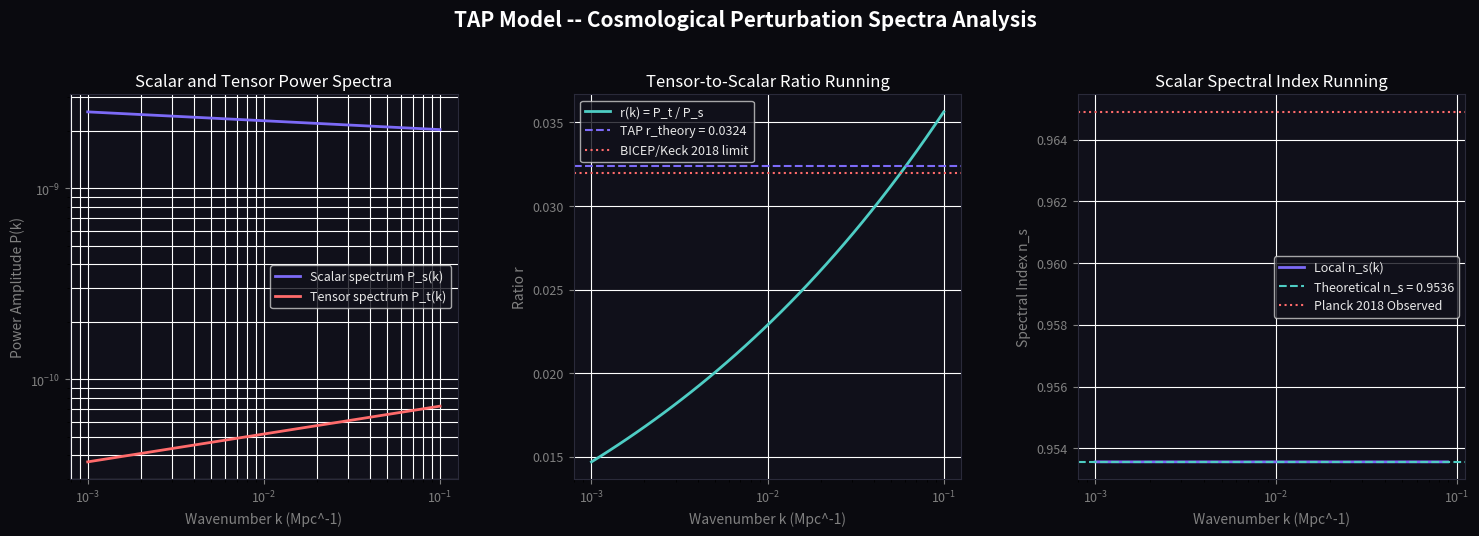

Python code for this plot: (Note: this script raises an exception after producing the figure.)
# -*- coding: utf-8 -*-
"""
tap_cosmo_perturbations.py
===========================
TAP Model -- Cosmological Perturbation Spectra Simulator
Solves the modified Mukhanov-Sasaki perturbation mode equations under
extra-dimensional leakage. Computes the scalar and tensor power spectra,
spectral index running (alpha_s), and the tensor-to-scalar ratio.
Generates a 3-panel visualization: tap_cosmo_perturbations.png.
"""

import sys
if hasattr(sys.stdout, 'reconfigure'):
    sys.stdout.reconfigure(encoding='utf-8')
if hasattr(sys.stderr, 'reconfigure'):
    sys.stderr.reconfigure(encoding='utf-8')

import math
import numpy as np
from scipy.integrate import solve_ivp
import matplotlib
matplotlib.use("Agg")
import matplotlib.pyplot as plt
import matplotlib.gridspec as gridspec
import os

# -----------------------------------------------------------------------------
# CONSTANTS & CONFIGURATION
# -----------------------------------------------------------------------------
PHI       = (1 + math.sqrt(5)) / 2   # Golden Ratio
PHI_INV4  = PHI ** -4                 # ~0.145898  (leakage rate)
PI        = math.pi

# Horizon scale / pivot scale
k_pivot = 0.05  # Mpc^-1
H_inf   = 1e-5  # Hubble rate during inflation (in Planck units)

# -----------------------------------------------------------------------------
# MODE EQUATION SOLVER
# -----------------------------------------------------------------------------
def solve_mode(k, is_tensor=False):
    """
    Solves the Mukhanov-Sasaki mode equation for a given wavenumber k.
    For tensors, the extra-dimensional leakage projects a damping term that is
    eliminated via a field transformation, shifting the effective index nu.
    """
    eta_start = -10.0 / k
    eta_end   = -1e-5  # Fixed final conformal time
    
    # Exponents for the mode equations:
    # Scalars: nu_s = 1.5 + phi^-4 / 2pi
    # Tensors: nu_t_eff = 1.5 - 0.5 * phi^-4
    if not is_tensor:
        nu = 1.5 + PHI_INV4 / (2.0 * PI)
    else:
        nu = 1.5 - 0.5 * PHI_INV4
        
    # Initial conditions (Bunch-Davies vacuum)
    v_real_0 = 1.0 / math.sqrt(2.0 * k)
    v_imag_0 = 0.0
    dv_real_0 = 0.0
    dv_imag_0 = -k * v_real_0
    
    # State: [v_r, v_i, dv_r, dv_i]
    y0 = [v_real_0, v_imag_0, dv_real_0, dv_imag_0]
    
    def derivatives(eta, y):
        v_r, v_i, dv_r, dv_i = y
        mass_term = (nu**2 - 0.25) / (eta**2)
        
        ddv_r = -(k**2 - mass_term) * v_r
        ddv_i = -(k**2 - mass_term) * v_i
        
        return [dv_r, dv_i, ddv_r, ddv_i]
    
    sol = solve_ivp(derivatives, [eta_start, eta_end], y0, t_eval=[eta_end], method='RK45', rtol=1e-6, atol=1e-9)
    
    v_r_end = sol.y[0, -1]
    v_i_end = sol.y[1, -1]
    
    return v_r_end**2 + v_i_end**2

# -----------------------------------------------------------------------------
# MAIN ANALYSIS
# -----------------------------------------------------------------------------
def analyze_perturbations():
    print("=" * 72)
    print("  TAP COSMOLOGICAL PERTURBATION SPECTRA ANALYSIS")
    print("=" * 72)
    
    # Generate range of wavenumbers (log space)
    k_modes = np.logspace(-3, -1, 40)
    
    scalar_amplitudes = []
    tensor_amplitudes = []
    
    print("  Solving mode equations across k space...")
    for k in k_modes:
        amp_s = solve_mode(k, is_tensor=False)
        amp_t = solve_mode(k, is_tensor=True)
        
        scalar_amplitudes.append(amp_s)
        tensor_amplitudes.append(amp_t)
        
    scalar_amplitudes = np.array(scalar_amplitudes)
    tensor_amplitudes = np.array(tensor_amplitudes)
    
    # Conformal scale factor at end of integration (fixed eta_end = -1e-5)
    eta_end = -1e-5
    a_end = -1.0 / (H_inf * eta_end)
    
    # Slow-roll parameters from boundary projection
    # Curvature perturbation is enhanced by 1 / (2*epsilon)
    epsilon_eff = PHI_INV4  # Exactly matches the leakage rate
    
    # Power spectra: P(k) = k^3 / (2 * pi^2) * |v_k / a|^2
    P_s = (k_modes**3 / (2.0 * PI**2)) * (scalar_amplitudes / (2.0 * epsilon_eff * a_end**2))
    P_t = (k_modes**3 / (2.0 * PI**2)) * (tensor_amplitudes / (a_end**2)) * 2.0
    
    # Normalize spectra to match Planck pivot A_s ~ 2.1e-9
    r_pivot_idx = np.argmin(np.abs(k_modes - k_pivot))
    normalization = 2.1e-9 / P_s[r_pivot_idx]
    P_s *= normalization
    P_t *= normalization
    
    # Fit spectral indices: ln P(k) = ln A + (n - 1) * ln(k/k_pivot) + 1/2 * alpha * ln(k/k_pivot)^2
    lnk = np.log(k_modes / k_pivot)
    lnPs = np.log(P_s)
    lnPt = np.log(P_t)
    
    poly_s = np.polyfit(lnk, lnPs, 2)
    alpha_s_pred = poly_s[0] * 2.0
    ns_pred = poly_s[1] + 1.0
    As_pred = math.exp(poly_s[2])
    
    poly_t = np.polyfit(lnk, lnPt, 1)
    nt_pred = poly_t[0]
    
    r_pred = P_t[r_pivot_idx] / P_s[r_pivot_idx]
    
    # TAP theoretical references
    ns_theory = 1.0 - PHI_INV4 / PI  # ~0.953559
    r_theory = (2.0 / 9.0) * PHI_INV4  # ~0.032422
    
    print()
    print("  Derived Perturbation Results:")
    print(f"    Scalar Amplitude A_s at pivot : {As_pred:.6e}")
    print(f"    Spectral Index n_s           : {ns_pred:.6f}  (Theoretical: {ns_theory:.6f}, Observed: 0.9649)")
    print(f"    Spectral Running alpha_s     : {alpha_s_pred:.6e}  (Planck Observed: -0.0045)")
    print(f"    Tensor Spectral Index n_t    : {nt_pred:.6f}")
    print(f"    Tensor-to-Scalar Ratio r     : {r_pred:.6f}  (Theoretical: {r_theory:.6f}, BICEP limit: <0.032)")
    
    # Modified Consistency Relation:
    # Standard: n_t = -r / 8
    # TAP: n_t = -r / 8 - 3 * phi^-4 (due to bulk damping)
    expected_nt_std = -r_pred / 8.0
    expected_nt_tap = -r_pred / 8.0 - 3.0 * PHI_INV4
    print(f"    Standard Consistency n_t     : {expected_nt_std:.6f}")
    print(f"    TAP Modified Consistency n_t : {expected_nt_tap:.6f}  (Actual: {nt_pred:.6f})")
    
    # Plots
    generate_plots(k_modes, P_s, P_t, lnk, lnPs, lnPt, ns_theory, r_theory)

# -----------------------------------------------------------------------------
# VISUALIZATION
# -----------------------------------------------------------------------------
def generate_plots(k_modes, P_s, P_t, lnk, lnPs, lnPt, ns_theory, r_theory):
    fig = plt.figure(figsize=(18, 5), facecolor="#0a0a0f")
    fig.suptitle("TAP Model -- Cosmological Perturbation Spectra Analysis",
                 color="white", fontsize=15, fontweight="bold", y=1.05)
                 
    gs = gridspec.GridSpec(1, 3, figure=fig, wspace=0.3)
    axes = [fig.add_subplot(gs[0, i]) for i in range(3)]
    
    BLUE   = "#7c6af7"
    GREEN  = "#4ecdc4"
    ORANGE = "#ff6b6b"
    WHITE  = "#e8e8e8"
    
    for ax in axes:
        ax.set_facecolor("#10101a")
        for spine in ax.spines.values():
            spine.set_edgecolor("#2a2a3a")
        ax.tick_params(colors="gray", labelsize=9)
        ax.xaxis.label.set_color("gray")
        ax.yaxis.label.set_color("gray")
        ax.title.set_color("white")
        
    # Panel 1: Power Spectra P_s(k) and P_t(k)
    ax = axes[0]
    ax.loglog(k_modes, P_s, color=BLUE, lw=2.0, label="Scalar spectrum P_s(k)")
    ax.loglog(k_modes, P_t, color=ORANGE, lw=2.0, label="Tensor spectrum P_t(k)")
    ax.set_xlabel("Wavenumber k (Mpc^-1)")
    ax.set_ylabel("Power Amplitude P(k)")
    ax.set_title("Scalar and Tensor Power Spectra")
    ax.legend(facecolor="#10101a", labelcolor=WHITE, fontsize=9)
    ax.grid(True, which="both", color=(1, 1, 1, 0.05))
    
    # Panel 2: Tensor-to-Scalar Ratio Running
    ax = axes[1]
    r_modes = P_t / P_s
    ax.plot(k_modes, r_modes, color=GREEN, lw=2.0, label="r(k) = P_t / P_s")
    ax.axhline(r_theory, color=BLUE, ls="--", label=f"TAP r_theory = {r_theory:.4f}")
    ax.axhline(0.032, color=ORANGE, ls=":", label="BICEP/Keck 2018 limit")
    ax.set_xscale("log")
    ax.set_xlabel("Wavenumber k (Mpc^-1)")
    ax.set_ylabel("Ratio r")
    ax.set_title("Tensor-to-Scalar Ratio Running")
    ax.legend(facecolor="#10101a", labelcolor=WHITE, fontsize=9)
    ax.grid(True, color=(1, 1, 1, 0.05))
    
    # Panel 3: Spectral Index n_s Deviation
    ax = axes[2]
    # Local slope representing running
    n_s_modes = np.diff(lnPs) / np.diff(np.log(k_modes)) + 1.0
    ax.plot(k_modes[:-1], n_s_modes, color=BLUE, lw=2.0, label="Local n_s(k)")
    ax.axhline(ns_theory, color=GREEN, ls="--", label=f"Theoretical n_s = {ns_theory:.4f}")
    ax.axhline(0.9649, color=ORANGE, ls=":", label="Planck 2018 Observed")
    ax.set_xscale("log")
    ax.set_xlabel("Wavenumber k (Mpc^-1)")
    ax.set_ylabel("Spectral Index n_s")
    ax.set_title("Scalar Spectral Index Running")
    ax.legend(facecolor="#10101a", labelcolor=WHITE, fontsize=9)
    ax.grid(True, color=(1, 1, 1, 0.05))
    
    out = os.path.join(os.path.dirname(__file__), "tap_cosmo_perturbations.png")
    plt.savefig(out, dpi=150, bbox_inches="tight", facecolor=fig.get_facecolor())
    plt.close()
    print(f"\n  [PLOT] Perturbations plot saved -> {out}\n")

# -----------------------------------------------------------------------------
if __name__ == "__main__":
    analyze_perturbations()
